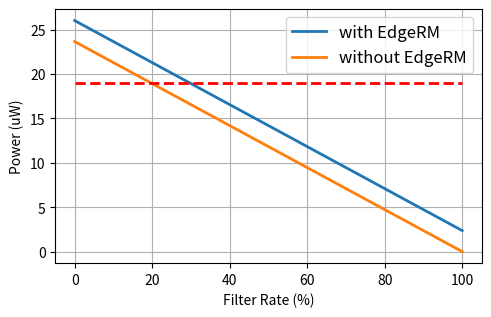

The matplotlib source for this figure:
import matplotlib.pyplot as plt
plt.rcParams["figure.figsize"] = (5.5,3.3)

y1 = [23.65*1.1, 23.65*1.0, 23.65*0.9, 23.65*0.8, 23.65*0.7, 23.65*0.6, 23.65*0.5, 23.65*0.4, 23.65*0.3, 23.65*0.2, 23.65*0.1]
y2 = [23.65*1.0, 23.65*0.9, 23.65*0.8, 23.65*0.7, 23.65*0.6, 23.65*0.5, 23.65*0.4, 23.65*0.3, 23.65*0.2, 23.65*0.1, 23.65*0.0]
y3 = [19] * 11
x = [0,10,20,30,40,50,60,70,80,90,100]

fig=plt.figure()
ax = fig.add_subplot(1,1,1)


# plt.plot(x,y,'o',color='b')
plt.plot(x,y1,linewidth=2.0,label='with EdgeRM')
plt.plot(x,y2,linewidth=2.0,label='without EdgeRM')
plt.plot(x,y3, '--', linewidth=2.0, color='r')
plt.legend(prop={'size': 12})
plt.grid()
plt.xlabel('Filter Rate (%)')
plt.ylabel('Power (uW)')

# plt.show()
plt.savefig('powertradeoff.png', bbox_inches='tight')